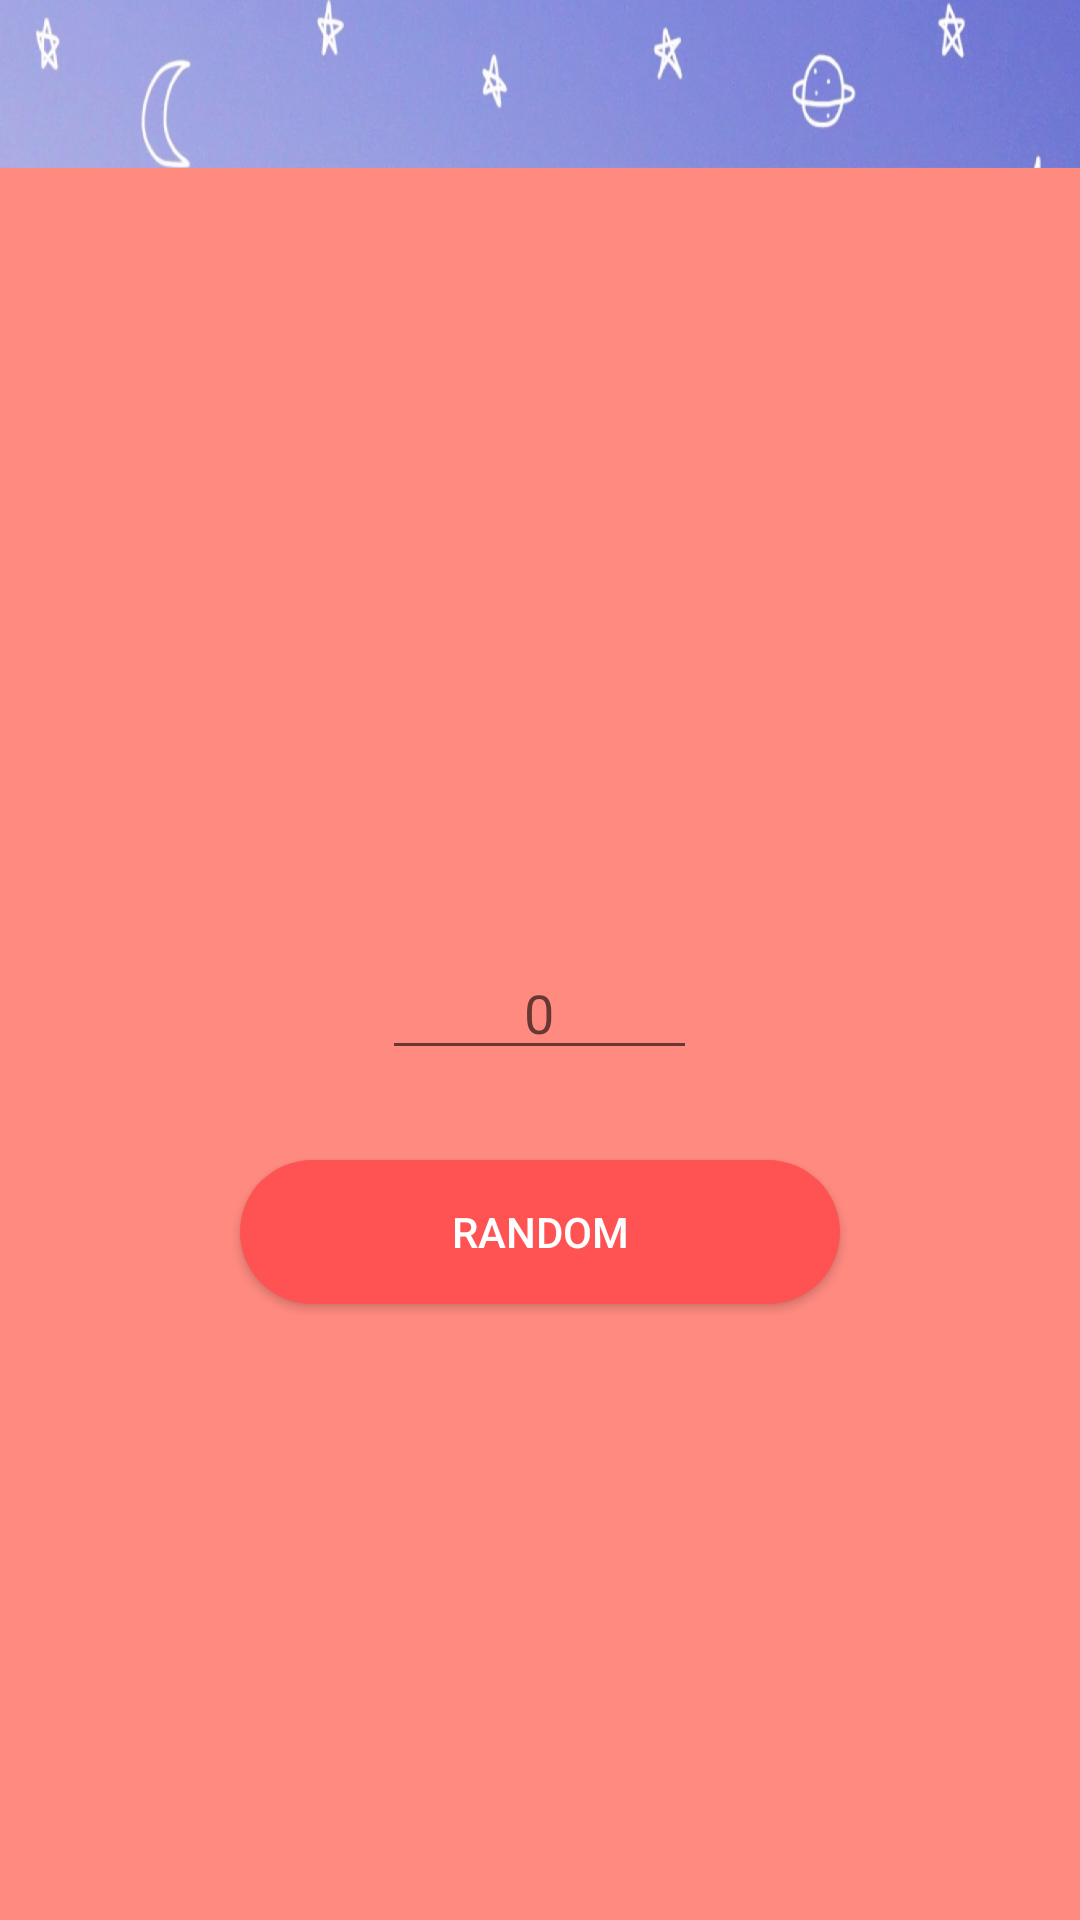

This screen was rendered from an Android layout file. Write that file and the resources it references.
<!-- AndroidManifest.xml: activity theme AppFullScreenTheme -->
<!-- res/layout/activity_prizes.xml -->
<?xml version="1.0" encoding="utf-8"?>
<LinearLayout xmlns:android="http://schemas.android.com/apk/res/android"
    android:id="@+id/linearLayout"
    android:layout_width="match_parent"
    android:layout_height="match_parent"
    android:background="@color/colorPrimaryDark"
    android:gravity="center"
    android:orientation="vertical"
    android:fitsSystemWindows="true">

    <androidx.appcompat.widget.Toolbar
        android:id="@+id/toolbar"
        android:layout_width="match_parent"
        android:layout_height="?attr/actionBarSize"
        android:background="@drawable/toolbar_stars"
        android:elevation="10dp"
        android:minHeight="?attr/actionBarSize"
        android:theme="@style/ToolbarTheme"
        android:visibility="visible">

        <TextView
            android:id="@+id/txtToolbartitle"
            android:layout_width="wrap_content"
            android:layout_height="wrap_content"
            android:layout_gravity="center"
            android:gravity="center"
            android:textColor="@color/cardview_light_background"
            android:textSize="18sp" />

    </androidx.appcompat.widget.Toolbar>

    <LinearLayout
        android:layout_width="match_parent"
        android:layout_height="match_parent"
        android:gravity="center"
        android:orientation="vertical">

        <TextView
            android:id="@+id/txtSize"
            android:layout_width="wrap_content"
            android:layout_height="wrap_content"
            android:layout_marginBottom="30dp"
            android:textSize="18sp" />

        <EditText
            android:id="@+id/inputNumber"
            android:layout_width="wrap_content"
            android:layout_height="wrap_content"
            android:ems="5"
            android:gravity="center"
            android:hint="0"
            android:inputType="number" />

        <Button
            android:id="@+id/btnRandom"
            android:layout_width="match_parent"
            android:layout_height="wrap_content"
            android:layout_marginLeft="80dp"
            android:layout_marginTop="30dp"
            android:layout_marginRight="80dp"
            android:background="@drawable/rounded_button"
            android:text="Random"
            android:textColor="@android:color/background_light"
            android:textSize="14sp" />


    </LinearLayout>

</LinearLayout>
<!-- resources referenced by this layout -->
<resources>
  <color name="colorPrimaryDark">#FF8A80</color>
  <!-- drawable rounded_button (drawable) -->
  <?xml version="1.0" encoding="utf-8" ?>
  <selector xmlns:android="http://schemas.android.com/apk/res/android">
      <item>
          <shape android:shape="rectangle">
              <solid android:color="@color/colorPinkk" />
              <corners android:radius="50dip" />
          </shape>
      </item>
  
  </selector>
  <!-- drawable toolbar_stars: png bitmap (drawable-hdpi, 334683 bytes) -->
  <style name="ToolbarTheme" parent="@style/ThemeOverlay.AppCompat.ActionBar">
          
          <item name="colorControlNormal">@color/colorPinkk</item>
      </style>
  <style name="AppFullScreenTheme" parent="Theme.AppCompat.Light.NoActionBar">
          <item name="android:windowNoTitle">true</item>
          <item name="android:windowActionBar">false</item>
          <item name="android:windowFullscreen">false</item>
          <item name="android:windowContentOverlay">@null</item>
          <item name="android:statusBarColor">@color/colorPrimaryDark</item>
          <item name="android:navigationBarColor">@android:color/transparent</item>
          <item name="android:windowActionBarOverlay">true</item>
  
          
          <item name="windowActionBarOverlay">true</item>
      </style>
  <color name="colorPinkk">#FF5252</color>
</resources>
